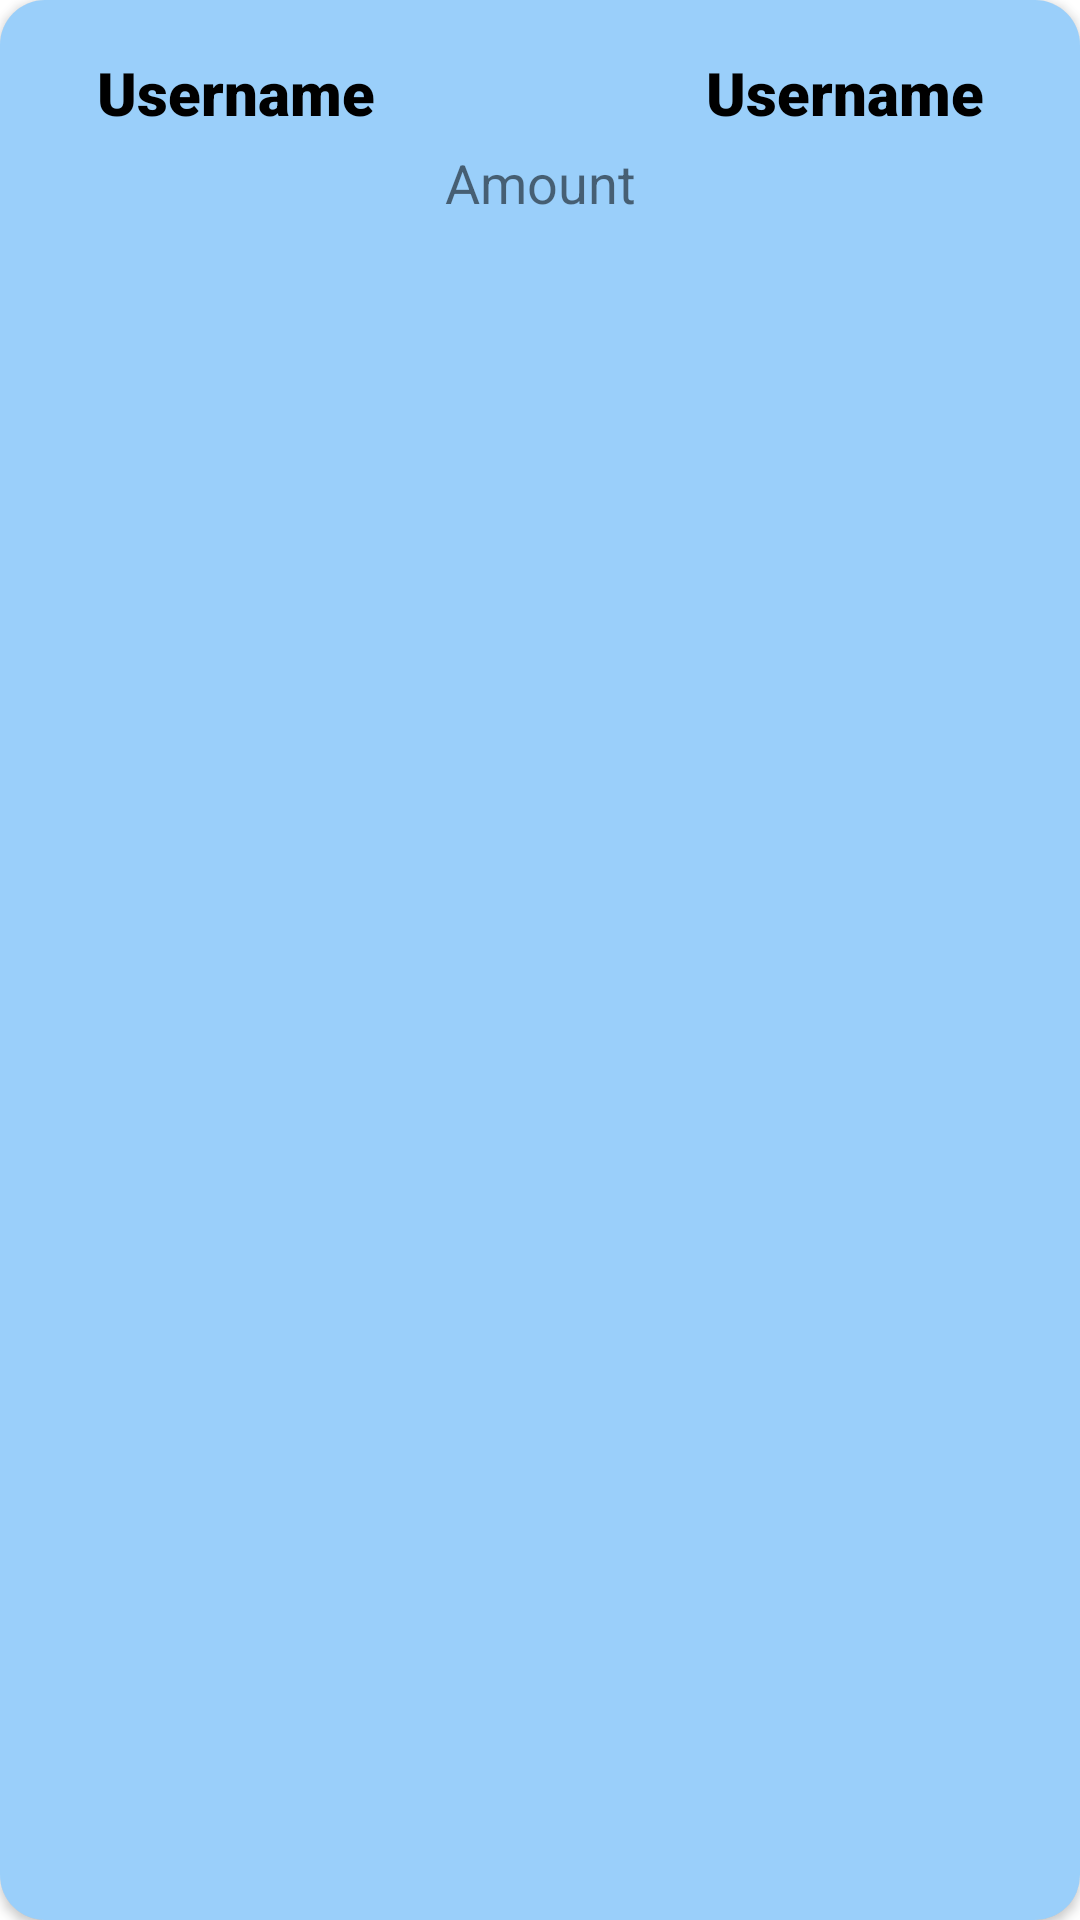

Produce the Android XML layout that renders to this screen, including the resource entries it uses.
<!-- AndroidManifest.xml: application theme Theme.BankingApp -->
<!-- res/layout/transaction_popup.xml -->
<?xml version="1.0" encoding="utf-8"?>
<androidx.cardview.widget.CardView xmlns:android="http://schemas.android.com/apk/res/android"
    xmlns:app="http://schemas.android.com/apk/res-auto"
    xmlns:tools="http://schemas.android.com/tools"
    android:id="@+id/transItem"
    android:layout_width="match_parent"
    android:layout_height="wrap_content"
    android:layout_marginLeft="10sp"
    android:layout_marginTop="10sp"
    android:layout_marginRight="10sp"
    android:layout_marginBottom="10sp"
    android:rotationX="0"
    app:cardCornerRadius="15sp">

    <androidx.constraintlayout.widget.ConstraintLayout
        android:layout_width="match_parent"
        android:layout_height="match_parent"
        android:background="#732196F3"
        android:paddingLeft="10sp"
        android:paddingTop="10sp"
        android:paddingRight="10sp"
        android:paddingBottom="10sp">

        <TextView
            android:id="@+id/transItem_from"
            android:layout_width="wrap_content"
            android:layout_height="wrap_content"
            android:layout_marginTop="10dp"
            android:fontFamily="sans-serif-black"
            android:includeFontPadding="false"
            android:text="Username"
            android:textColor="@color/black"
            android:textSize="20sp"
            app:layout_constraintEnd_toStartOf="@+id/transfer_arrow"
            app:layout_constraintStart_toStartOf="parent"
            app:layout_constraintTop_toTopOf="parent" />

        <TextView
            android:id="@+id/transItem_to"
            android:layout_width="wrap_content"
            android:layout_height="wrap_content"
            android:fontFamily="sans-serif-black"
            android:includeFontPadding="false"
            android:text="Username"
            android:textColor="@color/black"
            android:textSize="20sp"
            app:layout_constraintBottom_toBottomOf="@+id/transItem_from"
            app:layout_constraintEnd_toEndOf="parent"
            app:layout_constraintStart_toEndOf="@+id/transfer_arrow"
            app:layout_constraintTop_toTopOf="@+id/transItem_from"
            app:layout_constraintVertical_bias="1.0" />

        <ImageView
            android:id="@+id/transfer_arrow"
            android:layout_width="66dp"
            android:layout_height="18dp"
            android:layout_marginStart="-5dp"
            app:layout_constraintBottom_toBottomOf="@+id/transItem_from"
            app:layout_constraintEnd_toStartOf="@+id/transItem_to"
            app:layout_constraintStart_toEndOf="@+id/transItem_from"
            app:layout_constraintTop_toTopOf="@+id/transItem_from"
            app:srcCompat="@drawable/transfer_arrow" />

        <TextView
            android:id="@+id/transItem_amount"
            android:layout_width="wrap_content"
            android:layout_height="wrap_content"
            android:layout_marginTop="5dp"
            android:text="Amount"
            android:textSize="18sp"
            app:layout_constraintEnd_toEndOf="@+id/transfer_arrow"
            app:layout_constraintStart_toStartOf="@+id/transfer_arrow"
            app:layout_constraintTop_toBottomOf="@+id/transItem_from" />

    </androidx.constraintlayout.widget.ConstraintLayout>

</androidx.cardview.widget.CardView>
<!-- resources referenced by this layout -->
<resources>
  <style name="Theme.BankingApp" parent="Theme.MaterialComponents.DayNight.DarkActionBar">
          
          <item name="colorPrimary">@color/purple_500</item>
          <item name="colorPrimaryVariant">@color/purple_700</item>
          <item name="colorOnPrimary">@color/white</item>
          
          <item name="colorSecondary">@color/teal_200</item>
          <item name="colorSecondaryVariant">@color/teal_700</item>
          <item name="colorOnSecondary">@color/black</item>
          
          <item name="android:statusBarColor" tools:targetApi="l">?attr/colorPrimaryVariant</item>
          
      </style>
  <!-- not gathered from this repository: default colours our renderer supplied (Android Studio template values) -->
  <color name="purple_500">#FF6200EE</color>
  <color name="purple_700">#FF3700B3</color>
  <color name="teal_200">#FF03DAC5</color>
  <color name="teal_700">#FF018786</color>
  <color name="black">#FF000000</color>
  <color name="white">#FFFFFFFF</color>
</resources>
